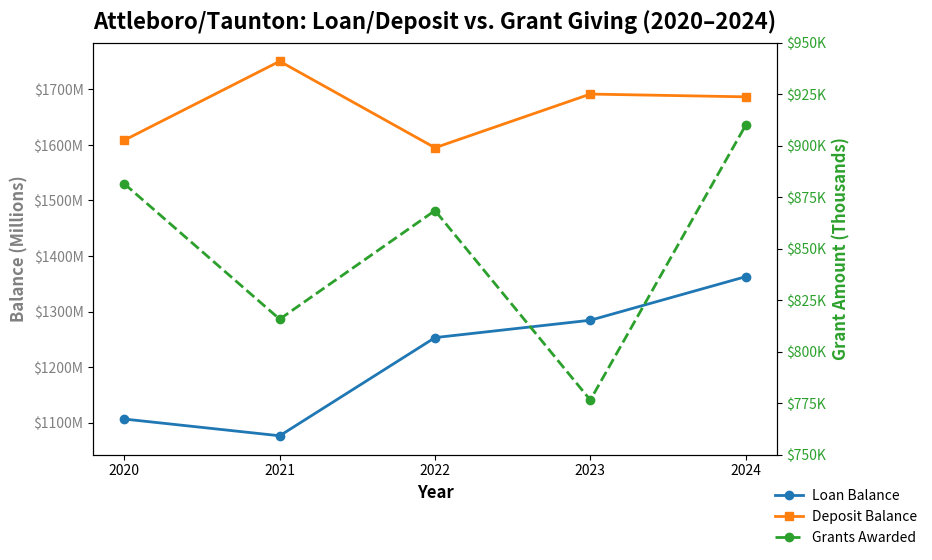
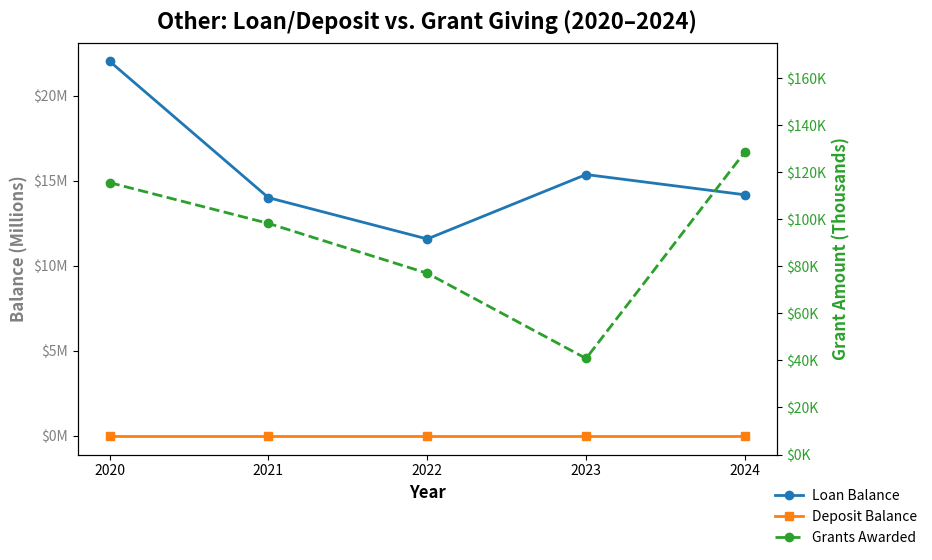
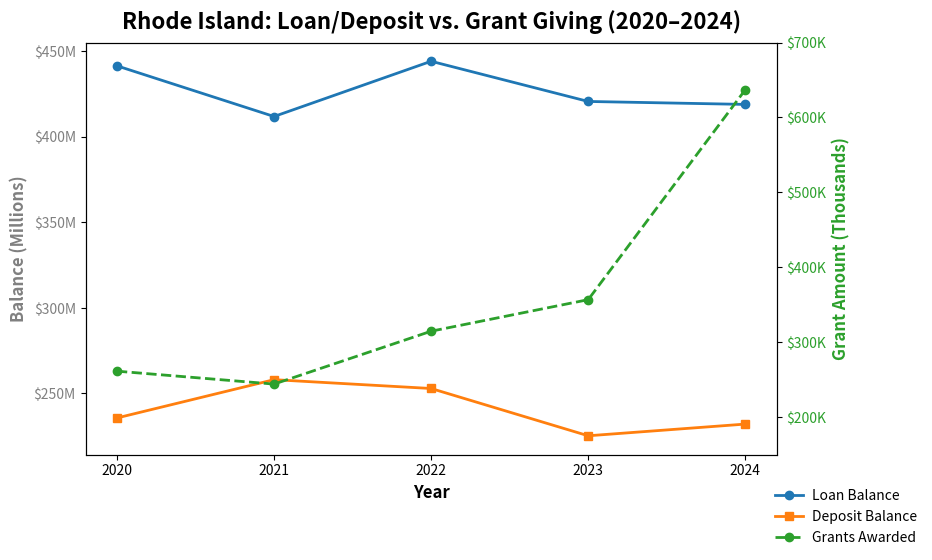
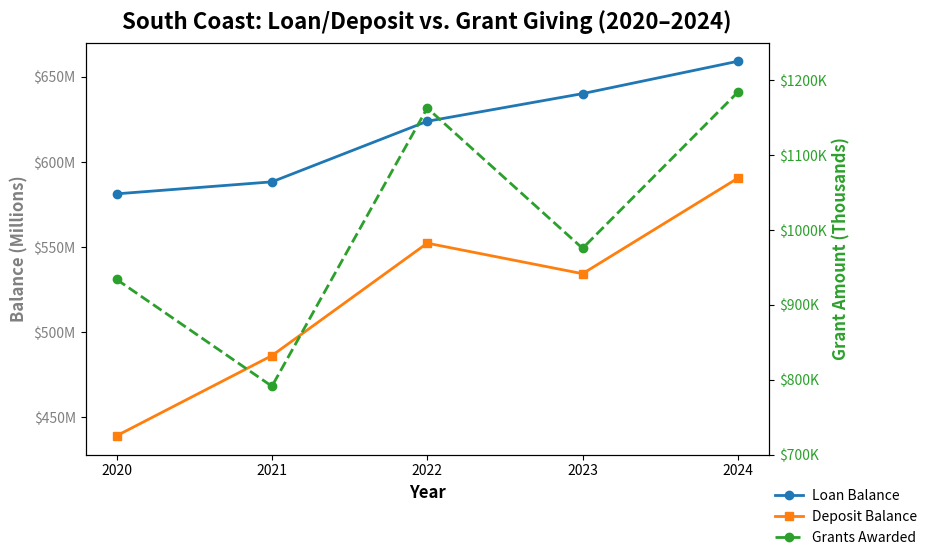

Recreate these plots in Python, in order.

import pandas as pd
import numpy as np
import matplotlib.pyplot as plt
import matplotlib.ticker as mticker
from math import floor, ceil

# ------------------------------------------------------------
# Drop-in script to generate one PNG per region
# using the ACTUAL data provided in the prompt.
#
# Changes vs. your original:
# - Uses corrected/actual 2020–2024 data for deposits, loans, and grants.
# - Standardizes the region name to "SouthCoast" (maps any "South Coast" values).
# - Creates a separate PNG for each region (no subplots grid).
# - Grants (right Y axis) use a dynamic per-region range with a buffered min/max.
# - Single, figure-level legend placed at the bottom-right OUTSIDE the plot.
# ------------------------------------------------------------

# --- Data (ACTUALS) ---
years = [2020, 2021, 2022, 2023, 2024]
regions = ['Attleboro/Taunton', 'South Coast', 'Rhode Island', 'Other', 'Unmapped']

# Deposits by year/region
deposit_data = {
    2020: {
        'Attleboro/Taunton': 1608615918.92,
        'South Coast': 439192149.71999997,
        'Rhode Island': 235707727.13,
        'Other': 0.0,
        'Unmapped': 0.0,
    },
    2021: {
        'Attleboro/Taunton': 1750593658.56,
        'South Coast': 486256425.48,
        'Rhode Island': 258077676.75,
        'Other': 0.0,
        'Unmapped': 0.0,
    },
    2022: {
        'Attleboro/Taunton': 1594936398.93,
        'South Coast': 552267175.18,
        'Rhode Island': 252917537.29,
        'Other': 0.0,
        'Unmapped': 0.0,
    },
    2023: {
        'Attleboro/Taunton': 1691537612.21,
        'South Coast': 534343926.29,
        'Rhode Island': 225298440.06,
        'Other': 0.0,
        'Unmapped': 0.0,
    },
    2024: {
        'Attleboro/Taunton': 1686588531.68,  # corrected actual
        'South Coast': 590446754.03,
        'Rhode Island': 232130668.73,
        'Other': 0.0,  # corrected actual
        'Unmapped': 0.0,
    },
}

# Loans by year/region
loan_data = {
    2020: {
        'Attleboro/Taunton': 1106631023.65,
        'South Coast': 581232890.97,
        'Rhode Island': 441419753.47,
        'Other': 22018220.13,
        'Unmapped': 0.0,
    },
    2021: {
        'Attleboro/Taunton': 1076544087.11,
        'South Coast': 588273517.84,
        'Rhode Island': 411824181.72,
        'Other': 13998442.81,
        'Unmapped': 0.0,
    },
    2022: {
        'Attleboro/Taunton': 1253226462.19,
        'South Coast': 623830340.89,
        'Rhode Island': 444093307.37,
        'Other': 11570979.59,
        'Unmapped': 0.0,
    },
    2023: {
        'Attleboro/Taunton': 1284501915.5,
        'South Coast': 640067641.46,
        'Rhode Island': 420613579.39,
        'Other': 15358963.25,
        'Unmapped': 0.0,
    },
    2024: {
        'Attleboro/Taunton': 1362871747.8799999,
        'South Coast': 659063602.77,
        'Rhode Island': 418885502.08,
        'Other': 14168398.56,
        'Unmapped': 0.0,
    },
}

# Grants by year/region (USD)
grant_data = {
    2020: {
        'Attleboro/Taunton': 881398.00,
        'South Coast': 933728.84,
        'Rhode Island': 261250.00,
        'Other': 115500.00,
        'Unmapped': 0.0,
    },
    2021: {
        'Attleboro/Taunton': 815706.67,
        'South Coast': 791106.23,
        'Rhode Island': 244000.00,
        'Other': 98171.76,
        'Unmapped': 0.0,
    },
    2022: {
        'Attleboro/Taunton': 868427.68,
        'South Coast': 1162538.61,
        'Rhode Island': 314615.00,
        'Other': 77000.00,
        'Unmapped': 0.0,
    },
    2023: {
        'Attleboro/Taunton': 776439.66,
        'South Coast': 975260.36,
        'Rhode Island': 356715.00,
        'Other': 40800.00,
        'Unmapped': 0.0,
    },
    2024: {
        'Attleboro/Taunton': 909814.80,
        'South Coast': 1183795.00,
        'Rhode Island': 636957.00,
        'Other': 128550.00,
        'Unmapped': 0.0,
    },
}

# Build the consolidated DataFrame and pivot to match the plotting code
rows = []
for y in years:
    for r in regions:
        rows.append({
            'year': y,
            'region': r,
            'loan_balance': float(loan_data.get(y, {}).get(r, 0.0)),
            'deposit_balance': float(deposit_data.get(y, {}).get(r, 0.0)),
            'grant_amount': float(grant_data.get(y, {}).get(r, 0.0)),
        })

df = pd.DataFrame(rows)
df_pivot = df.pivot_table(
    index='year',
    columns='region',
    values=['loan_balance', 'deposit_balance', 'grant_amount']
)
df_pivot = df_pivot.swaplevel(0, 1, axis=1).sort_index(axis=1)

# Regions to plot (exclude Unmapped)
regions_to_plot = [r for r in df_pivot.columns.get_level_values(0).unique() if r != 'Unmapped']

# --- Helpers & formatting ---
def fmt_millions(x, pos):
    return f'${x/1e6:.0f}M'

def fmt_thousands(x, pos):
    return f'${x/1e3:.0f}K'

def nice_grant_limits(series: pd.Series):
    """
    Compute a 'nice' Y range for grants (in raw USD), per region.
    - Finds min/max across available years (ignoring zeros if all zero -> fallback).
    - Adds a buffer by rounding down/up to a sensible step.
    """
    vals = series.dropna().values.astype(float)
    if len(vals) == 0 or np.all(vals == 0):
        return (0, 1)  # trivial safe default

    vmin, vmax = float(np.min(vals)), float(np.max(vals))
    if vmin == vmax:
        # If flat, give ±10% (min 50k) on each side
        buffer_amt = max(0.10 * vmax, 50_000.0)
        return (max(0.0, vmin - buffer_amt), vmax + buffer_amt)

    span = vmax - vmin
    # Choose a "nice" step from a limited set based on span
    candidates = np.array([25_000, 50_000, 100_000, 200_000, 250_000, 500_000, 1_000_000], dtype=float)
    target = span / 8.0  # aim for ~8 steps
    step = candidates[np.argmin(np.abs(candidates - target))]

    lower = max(0.0, step * floor((vmin - step) / step))   # one step below
    upper = step * ceil((vmax + step) / step)              # one step above
    # Ensure at least some span
    if upper - lower < step * 3:
        upper = lower + step * 3
    return (lower, upper)

# Colors
colors = {
    'loan_balance': '#1f77b4',     # Blue
    'deposit_balance': '#ff7f0e',  # Orange
    'grant_amount': '#2ca02c',     # Green
}

# X-axis categories
x_years = df_pivot.index.tolist()

# --- Per-region figures ---
for region in regions_to_plot:
    # Pull series (safe reindex in case of missing)
    loans = df_pivot.get((region, 'loan_balance'), pd.Series(0, index=x_years)).reindex(x_years).fillna(0.0)
    deposits = df_pivot.get((region, 'deposit_balance'), pd.Series(0, index=x_years)).reindex(x_years).fillna(0.0)
    grants = df_pivot.get((region, 'grant_amount'), pd.Series(0, index=x_years)).reindex(x_years).fillna(0.0)

    # Create figure for this region
    fig, ax = plt.subplots(figsize=(10, 6))

    # Primary axis: loans & deposits
    line_loan, = ax.plot(x_years, loans, label='Loan Balance', color=colors['loan_balance'], marker='o', linewidth=2)
    line_dep,  = ax.plot(x_years, deposits, label='Deposit Balance', color=colors['deposit_balance'], marker='s', linewidth=2)
    ax.set_ylabel('Balance (Millions)', fontsize=12, fontweight='bold', color='gray')
    ax.yaxis.set_major_formatter(mticker.FuncFormatter(fmt_millions))
    ax.tick_params(axis='y', labelcolor='gray')
    ax.set_xticks(x_years)
    ax.set_xlabel('Year', fontsize=12, fontweight='bold')

    # Secondary axis: grants
    ax2 = ax.twinx()
    line_grant, = ax2.plot(
        x_years, grants,
        label='Grants Awarded',
        color=colors['grant_amount'],
        linestyle='--', marker='o', markersize=6, linewidth=2
    )
    ax2.set_ylabel('Grant Amount (Thousands)', fontsize=12, fontweight='bold', color=colors['grant_amount'])
    ax2.tick_params(axis='y', labelcolor=colors['grant_amount'])
    ax2.yaxis.set_major_formatter(mticker.FuncFormatter(fmt_thousands))

    # Dynamic per-region Y range for grants with buffer
    gmin, gmax = nice_grant_limits(grants)
    ax2.set_ylim(gmin, gmax)

    # Title
    ax.set_title(f'{region}: Loan/Deposit vs. Grant Giving (2020–2024)', fontsize=16, fontweight='bold', pad=10)

    # Legend OUTSIDE the axes, bottom-right of the figure
    handles = [line_loan, line_dep, line_grant]
    labels = ['Loan Balance', 'Deposit Balance', 'Grants Awarded']
    fig.legend(
        handles, labels,
        loc='lower right', bbox_to_anchor=(0.98, 0.02),
        frameon=False, ncol=1, handlelength=2, handletextpad=0.6, borderaxespad=0.2
    )

    # Layout: reserve a bit of right/bottom margin for the outside legend
    plt.tight_layout(rect=[0.05, 0.08, 0.92, 0.95])

    # Safe filename
    safe_region = (
        region.lower()
        .replace('&', 'and')
        .replace('/', '_')
        .replace(' ', '')
        .replace('-', '_')
    )
    out_path = f'regional_financial_trends_{safe_region}.png'
    plt.savefig(out_path, dpi=300, bbox_inches='tight')
    plt.close(fig)

# If you want to confirm outputs visually, uncomment the following line for any single region run:
# plt.show()
